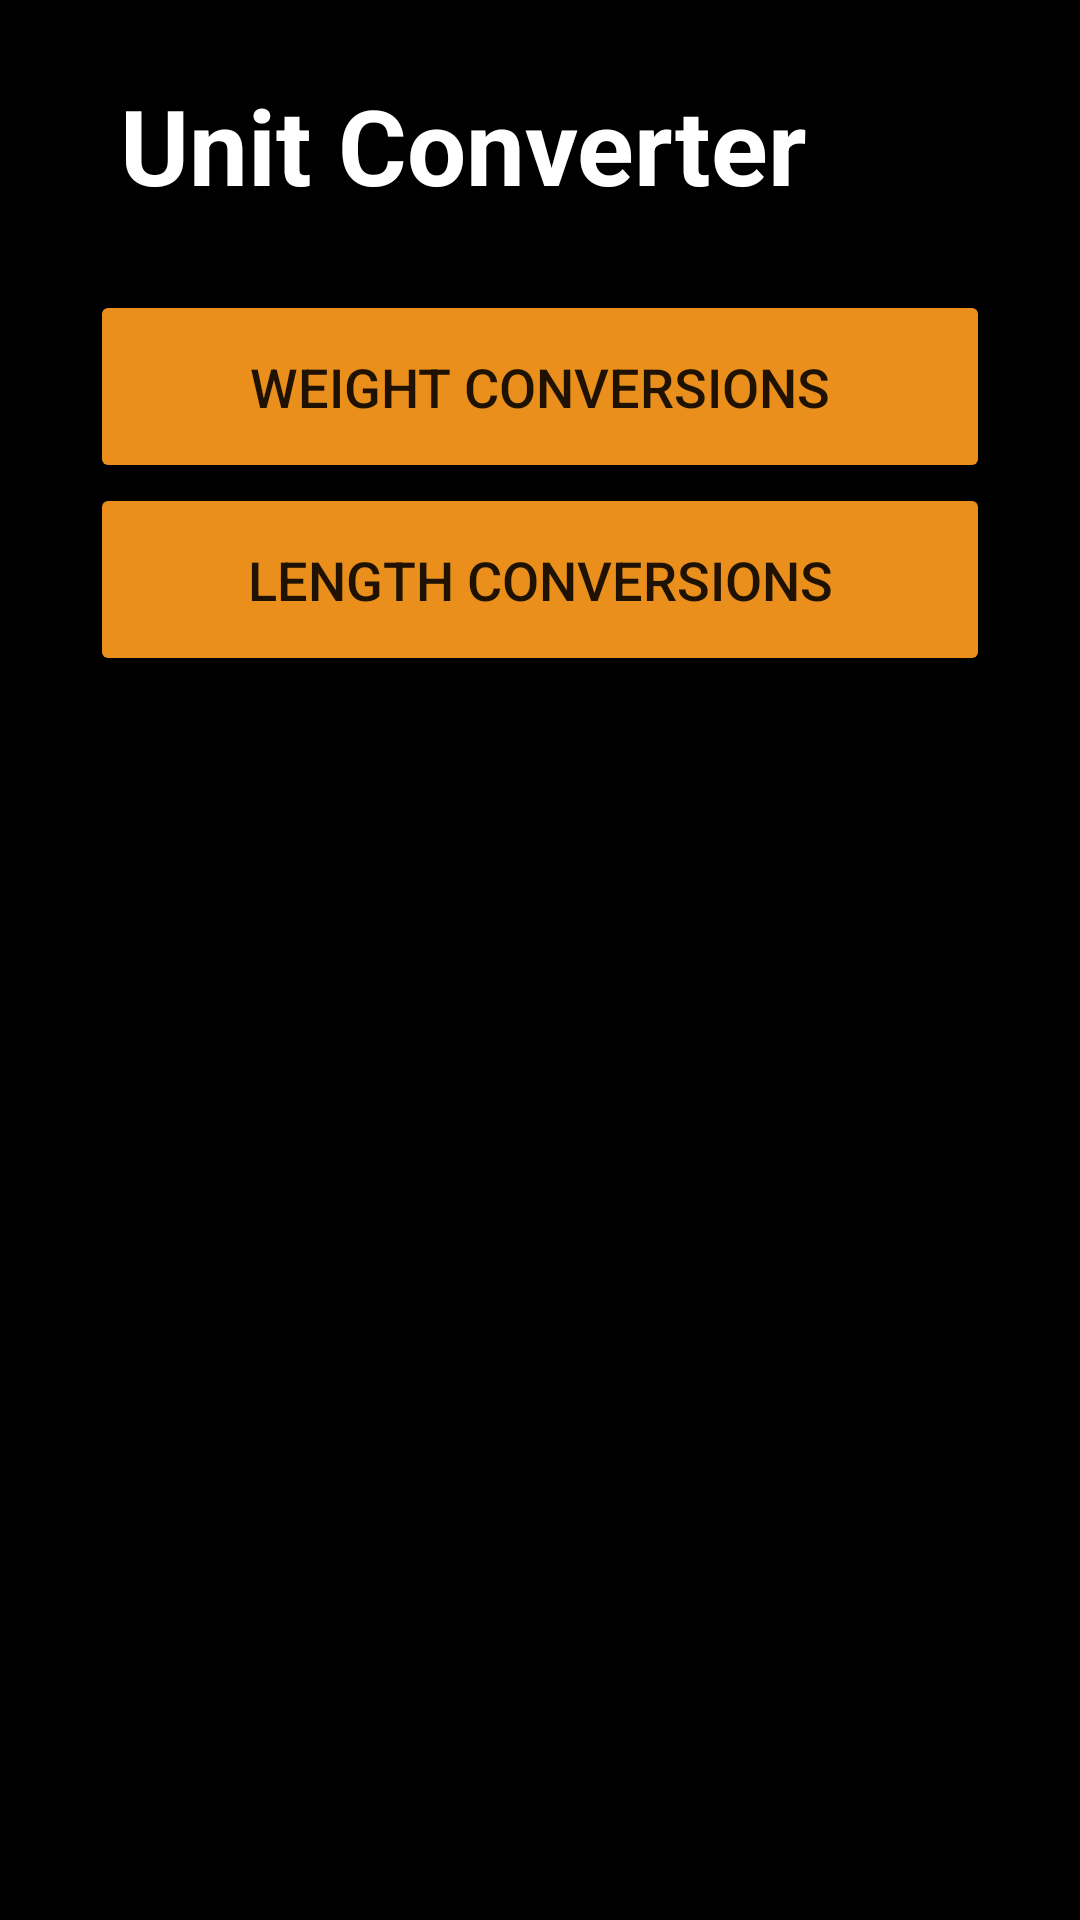

This screen was rendered from an Android layout file. Write that file and the resources it references.
<!-- AndroidManifest.xml: application theme Theme.MyUnitConverter.NoActionBar -->
<!-- res/layout/activity_main.xml -->
<?xml version="1.0" encoding="utf-8"?>
<ScrollView xmlns:android="http://schemas.android.com/apk/res/android"
    xmlns:app="http://schemas.android.com/apk/res-auto"
    xmlns:tools="http://schemas.android.com/tools"
    android:layout_width="match_parent"
    android:layout_height="match_parent"
    android:paddingRight="30dp"
    android:paddingLeft="30dp"
    android:background="@color/black"
    tools:context=".MainActivity">


    <LinearLayout
        android:layout_width="match_parent"
        android:layout_height="wrap_content"
        android:orientation="vertical">

        <TextView
            android:id="@+id/textview1"
            android:layout_width="match_parent"
            android:layout_height="wrap_content"
            android:fontFamily="sans-serif"
            android:paddingLeft="10dp"
            android:paddingTop="25dp"
            android:paddingBottom="25dp"
            android:text="Unit Converter"
            android:textColor="@color/white"
            android:textColorHighlight="#000000"
            android:textSize="35sp"
            android:textStyle="bold" />

        <Button
            android:id="@+id/button1"
            android:layout_width="match_parent"
            android:layout_height="wrap_content"
            android:paddingTop="20dp"
            android:paddingBottom="20dp"
            android:text="Weight Conversions"
            android:textSize="18dp"
            app:backgroundTint="@color/Oranger" />

        <Button
            android:id="@+id/button2"
            android:layout_width="match_parent"
            android:layout_height="wrap_content"
            android:paddingTop="20dp"
            android:paddingBottom="20dp"
            android:text="Length Conversions"
            android:textSize="18dp"
            app:backgroundTint="@color/Oranger" />


    </LinearLayout>
</ScrollView>
<!-- resources referenced by this layout -->
<resources>
  <color name="Oranger">#EA8F1C</color>
  <color name="black">#FF000000</color>
  <color name="white">#FFFFFFFF</color>
  <style name="Theme.MyUnitConverter.NoActionBar">
          <item name="windowActionBar">false</item>
          <item name="windowNoTitle">true</item>
      </style>
</resources>
